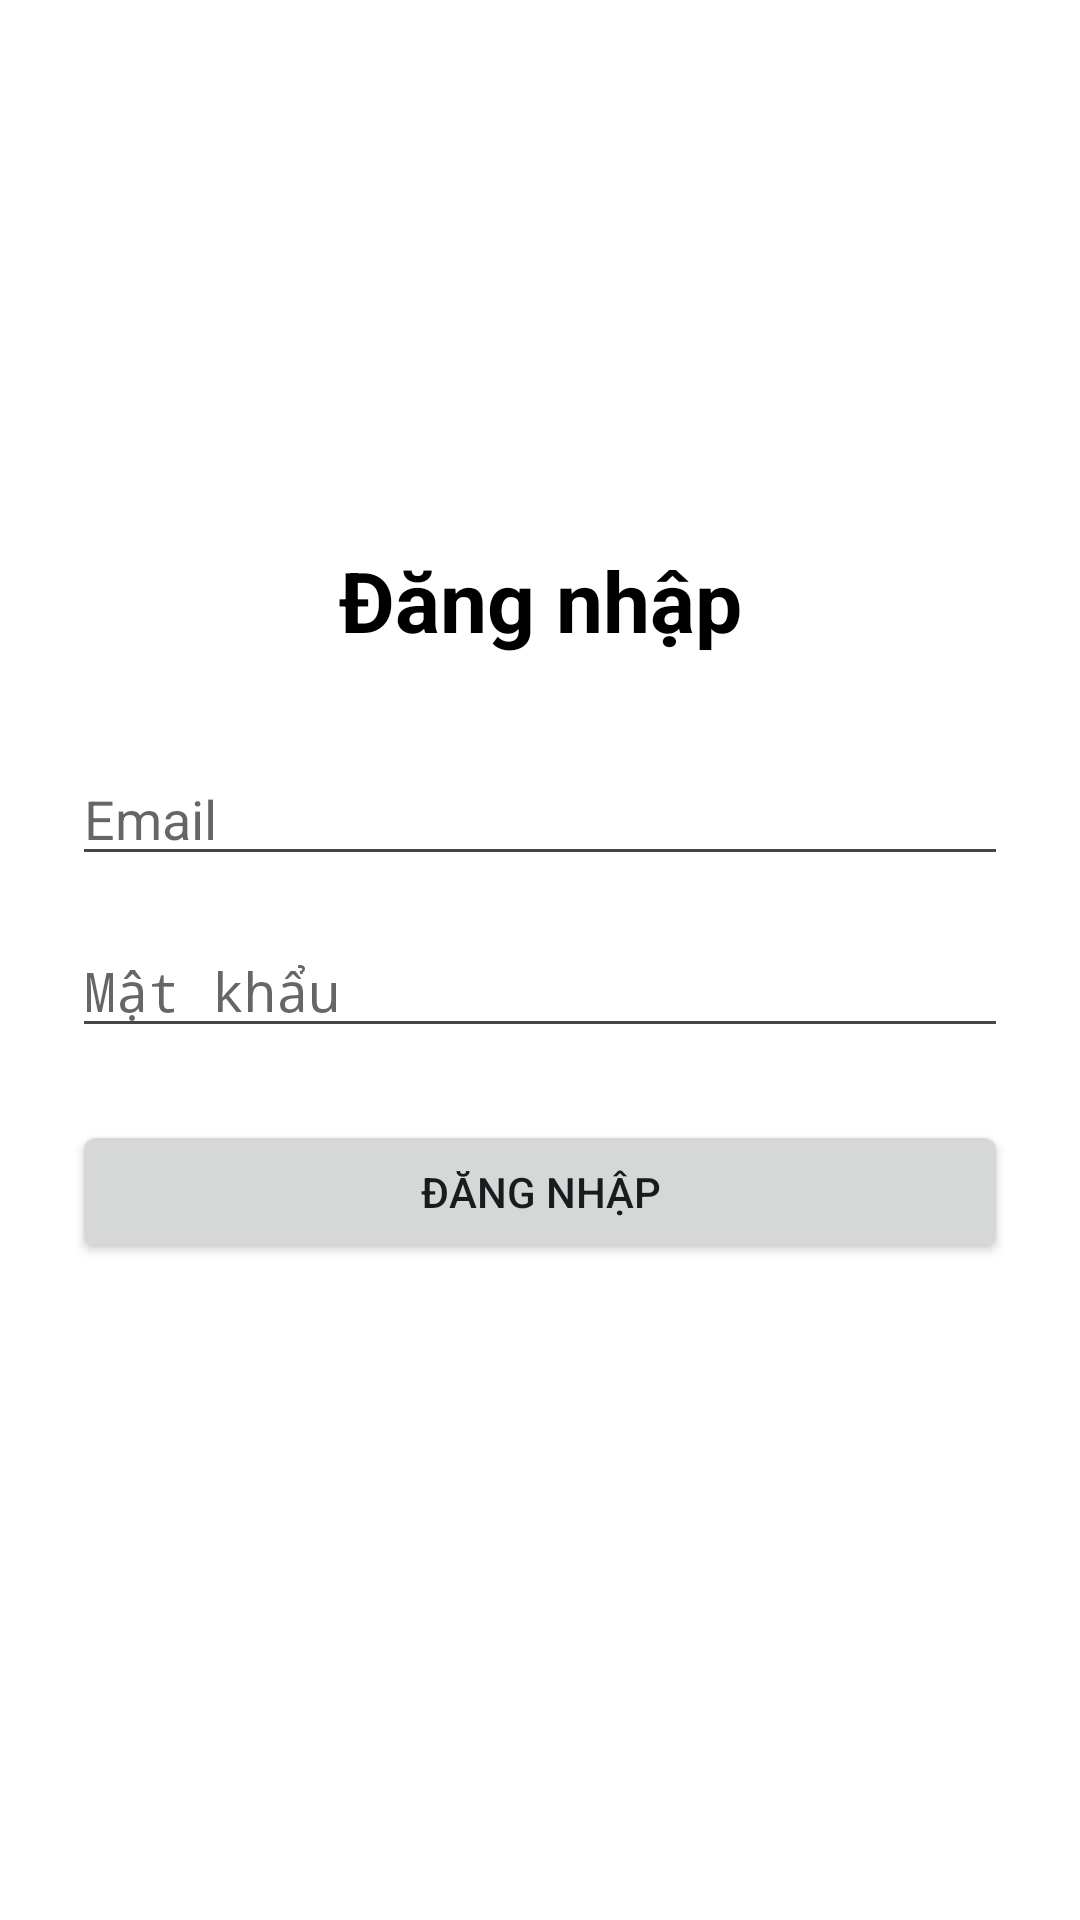

Produce the Android XML layout that renders to this screen, including the resource entries it uses.
<!-- AndroidManifest.xml: application theme android:Theme.DeviceDefault.Light.NoActionBar -->
<!-- res/layout/activity_login.xml -->
<?xml version="1.0" encoding="utf-8"?>
<androidx.constraintlayout.widget.ConstraintLayout
    xmlns:android="http://schemas.android.com/apk/res/android"
    xmlns:app="http://schemas.android.com/apk/res-auto"
    android:id="@+id/main"
    android:layout_width="match_parent"
    android:layout_height="match_parent"
    android:background="@color/white"
    android:padding="24dp">

    <TextView
        android:id="@+id/tvTitle"
        android:layout_width="wrap_content"
        android:layout_height="wrap_content"
        android:text="@string/login_title"
        android:textColor="@color/black"
        android:textSize="28sp"
        android:textStyle="bold"
        app:layout_constraintTop_toTopOf="parent"
        app:layout_constraintStart_toStartOf="parent"
        app:layout_constraintEnd_toEndOf="parent"
        app:layout_constraintBottom_toTopOf="@id/edtEmail"
        app:layout_constraintVertical_chainStyle="packed" />

    <EditText
        android:id="@+id/edtEmail"
        android:layout_width="0dp"
        android:layout_height="wrap_content"
        android:layout_marginTop="32dp"
        android:hint="@string/hint_email"
        android:inputType="textEmailAddress"
        android:textColor="@color/black"
        app:layout_constraintTop_toBottomOf="@id/tvTitle"
        app:layout_constraintStart_toStartOf="parent"
        app:layout_constraintEnd_toEndOf="parent"
        app:layout_constraintBottom_toTopOf="@id/edtPassword" />

    <EditText
        android:id="@+id/edtPassword"
        android:layout_width="0dp"
        android:layout_height="wrap_content"
        android:layout_marginTop="16dp"
        android:hint="@string/hint_password"
        android:inputType="textPassword"
        android:textColor="@color/black"
        app:layout_constraintTop_toBottomOf="@id/edtEmail"
        app:layout_constraintStart_toStartOf="parent"
        app:layout_constraintEnd_toEndOf="parent"
        app:layout_constraintBottom_toTopOf="@id/btnLogin" />

    <Button
        android:id="@+id/btnLogin"
        android:layout_width="0dp"
        android:layout_height="wrap_content"
        android:layout_marginTop="24dp"
        android:text="@string/btn_login"
        app:layout_constraintTop_toBottomOf="@id/edtPassword"
        app:layout_constraintStart_toStartOf="parent"
        app:layout_constraintEnd_toEndOf="parent"
        app:layout_constraintBottom_toTopOf="@id/tvStatus" />

    <TextView
        android:id="@+id/tvStatus"
        android:layout_width="0dp"
        android:layout_height="wrap_content"
        android:layout_marginTop="16dp"
        android:gravity="center"
        android:textSize="16sp"
        app:layout_constraintTop_toBottomOf="@id/btnLogin"
        app:layout_constraintStart_toStartOf="parent"
        app:layout_constraintEnd_toEndOf="parent"
        app:layout_constraintBottom_toBottomOf="parent" />

</androidx.constraintlayout.widget.ConstraintLayout>
<!-- resources referenced by this layout -->
<resources>
  <color name="black">#FF000000</color>
  <color name="white">#FFFFFFFF</color>
  <string name="btn_login">Đăng nhập</string>
  <string name="hint_email">Email</string>
  <string name="hint_password">Mật khẩu</string>
  <string name="login_title">Đăng nhập</string>
</resources>
